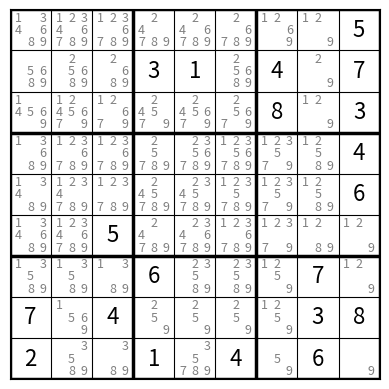

Reproduce this figure in Python.
import numpy as np
from numpy import random
import matplotlib.pyplot as plt

#creazione matrice 9x9 con 70 elementi casuali tra 1 e 10, il resto 0
A=np.zeros((9, 9), dtype=int)
num_elementi = 20
posizioni = random.choice(9*9, num_elementi, replace=False)
righe, colonne = np.unravel_index(posizioni, (9, 9))
valori = random.randint(1,10, size=num_elementi)
A[righe, colonne] = valori



#rimozione di eventuali duplicati nelle righe, colonne e quadranti
for i in range(9):
    for j in range(9):
        if A[i, j] != 0:
            elementi_riga = set(A[i, :]) - {0}
            elementi_colonna = set(A[:, j]) - {0}
            elementi_quadrante = set(A[i//3*3:(i//3+1)*3, j//3*3:(j//3+1)*3].flatten()) - {0}
            if elementi_riga:
                esclusi =elementi_riga
            if elementi_colonna:
                esclusi = esclusi.union(elementi_colonna)
            if elementi_quadrante:
                esclusi = esclusi.union(elementi_quadrante)
            esclusi=set(esclusi)
            if A[i, j] in esclusi:
                possibili = list(set(range(1,10)) - esclusi)
                if possibili:
                    A[i, j] = random.choice(possibili)
                else:
                    A[i, j] = 0

#CREAZIONE DELLA FIGURA
fig, ax = plt.subplots()

# area della griglia
ax.set_xlim(-0.5, 8.5)
ax.set_ylim(8.5, -0.5)
ax.set_aspect("equal")

# rimuove numeri sugli assi
ax.set_xticks([])
ax.set_yticks([])

# disegno linee della griglia
for k in range(10):
    # linee spesse ogni 3 (quadrati sudoku)
    lw = 2.5 if k % 3 == 0 else 0.8

    ax.plot([-0.5, 8.5], [k-0.5, k-0.5], color="black", linewidth=lw)
    ax.plot([k-0.5, k-0.5], [-0.5, 8.5], color="black", linewidth=lw)

# inserimento numeri
for i in range(9):
    for j in range(9):
        if A[i, j] != 0:
            ax.text(j, i, str(A[i, j]),
                    ha="center", va="center",
                    fontsize=16)



#creazione matrice B con i possibili valori per ogni cella vuota di A
B = np.empty((9,9), dtype=object)
for i in range(9):
    for j in range(9):
        if A[i, j] == 0:
            elementi_riga = set(A[i, :]) - {0}
            elementi_colonna = set(A[:, j]) - {0}
            elementi_quadrante = set(A[i//3*3:(i//3+1)*3, j//3*3:(j//3+1)*3].flatten()) - {0} 
            B[i, j] = set(range(1, 10)) - elementi_riga - elementi_colonna - elementi_quadrante
            # offset dentro la cella (1..9) in una griglia 3x3
            pos = {
                    1: (-0.30, -0.30), 2: (0.00, -0.30), 3: (0.30, -0.30),
                    4: (-0.30,  0.00), 5: (0.00,  0.00), 6: (0.30,  0.00),
                    7: (-0.30,  0.30), 8: (0.00,  0.30), 9: (0.30,  0.30),
                }
            for num in B[i, j]:
                ax.text(j + pos[num][0], i + pos[num][1], str(num),
                        ha="center", va="center",
                        fontsize=9, color="gray")

        else:
            B[i, j] = A[i, j]
plt.show(block=False)
#fig.canvas.draw_idle()